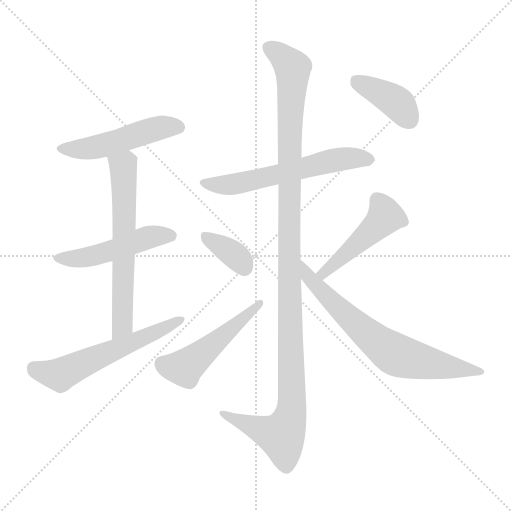
t = 0.00 s
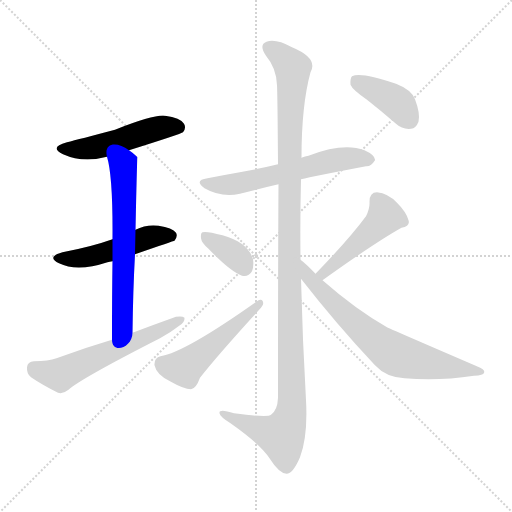
t = 1.72 s
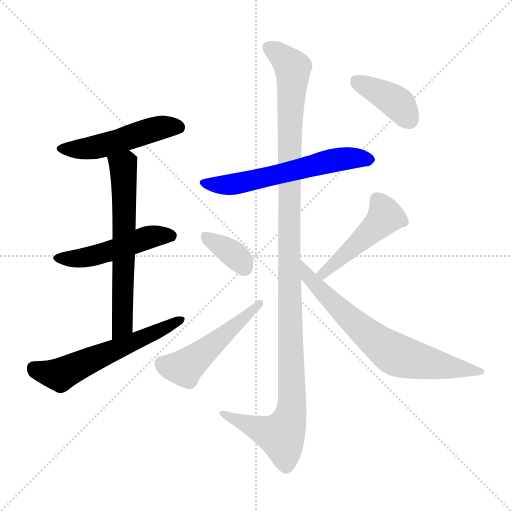
t = 3.43 s
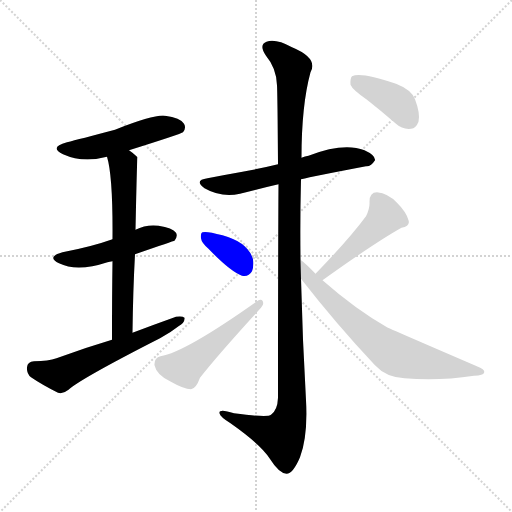
t = 5.15 s
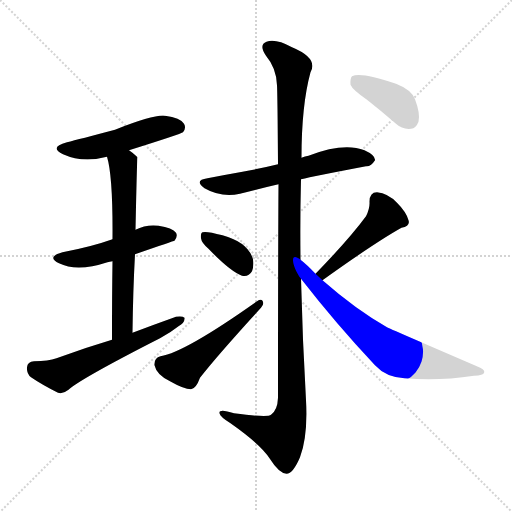
t = 6.87 s
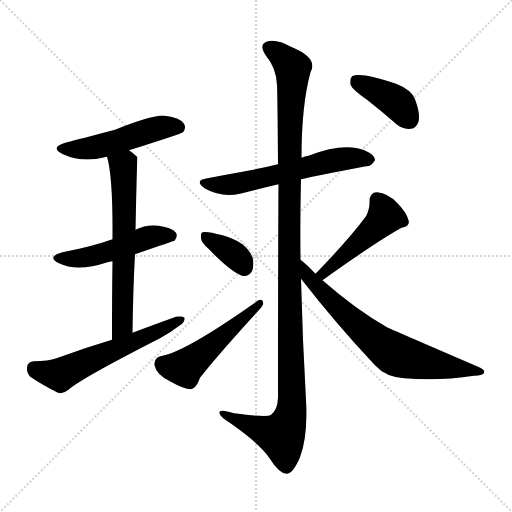
t = 8.58 s

The animated SVG that drew these frames (rendered in a browser with its animation timeline set to each time). Animation: 11 CSS @keyframes rules; one cycle of 8.58 s.

<svg version="1.1" viewBox="0 0 1024 1024" xmlns="http://www.w3.org/2000/svg">
  <g stroke="lightgray" stroke-dasharray="1,1" stroke-width="1" transform="scale(4, 4)">
    <line x1="0" y1="0" x2="256" y2="256"></line>
    <line x1="256" y1="0" x2="0" y2="256"></line>
    <line x1="128" y1="0" x2="128" y2="256"></line>
    <line x1="0" y1="128" x2="256" y2="128"></line>
  </g>
<g transform="scale(1, -1) translate(0, -900)">
   <style type="text/css">
    @keyframes keyframes0 {
      from {
       stroke: blue;
       stroke-dashoffset: 495;
       stroke-width: 128;
       }
       62% {
       animation-timing-function: step-end;
       stroke: blue;
       stroke-dashoffset: 0;
       stroke-width: 128;
       }
       to {
       stroke: black;
       stroke-width: 1024;
       }
       }
       #make-me-a-hanzi-animation-0 {
         animation: keyframes0 0.652832s both;
         animation-delay: 0.000000s;
         animation-timing-function: linear;
       }
    @keyframes keyframes1 {
      from {
       stroke: blue;
       stroke-dashoffset: 490;
       stroke-width: 128;
       }
       61% {
       animation-timing-function: step-end;
       stroke: blue;
       stroke-dashoffset: 0;
       stroke-width: 128;
       }
       to {
       stroke: black;
       stroke-width: 1024;
       }
       }
       #make-me-a-hanzi-animation-1 {
         animation: keyframes1 0.648763s both;
         animation-delay: 0.652832s;
         animation-timing-function: linear;
       }
    @keyframes keyframes2 {
      from {
       stroke: blue;
       stroke-dashoffset: 631;
       stroke-width: 128;
       }
       67% {
       animation-timing-function: step-end;
       stroke: blue;
       stroke-dashoffset: 0;
       stroke-width: 128;
       }
       to {
       stroke: black;
       stroke-width: 1024;
       }
       }
       #make-me-a-hanzi-animation-2 {
         animation: keyframes2 0.763509s both;
         animation-delay: 1.301595s;
         animation-timing-function: linear;
       }
    @keyframes keyframes3 {
      from {
       stroke: blue;
       stroke-dashoffset: 578;
       stroke-width: 128;
       }
       65% {
       animation-timing-function: step-end;
       stroke: blue;
       stroke-dashoffset: 0;
       stroke-width: 128;
       }
       to {
       stroke: black;
       stroke-width: 1024;
       }
       }
       #make-me-a-hanzi-animation-3 {
         animation: keyframes3 0.720378s both;
         animation-delay: 2.065104s;
         animation-timing-function: linear;
       }
    @keyframes keyframes4 {
      from {
       stroke: blue;
       stroke-dashoffset: 591;
       stroke-width: 128;
       }
       66% {
       animation-timing-function: step-end;
       stroke: blue;
       stroke-dashoffset: 0;
       stroke-width: 128;
       }
       to {
       stroke: black;
       stroke-width: 1024;
       }
       }
       #make-me-a-hanzi-animation-4 {
         animation: keyframes4 0.730957s both;
         animation-delay: 2.785482s;
         animation-timing-function: linear;
       }
    @keyframes keyframes5 {
      from {
       stroke: blue;
       stroke-dashoffset: 1180;
       stroke-width: 128;
       }
       79% {
       animation-timing-function: step-end;
       stroke: blue;
       stroke-dashoffset: 0;
       stroke-width: 128;
       }
       to {
       stroke: black;
       stroke-width: 1024;
       }
       }
       #make-me-a-hanzi-animation-5 {
         animation: keyframes5 1.210286s both;
         animation-delay: 3.516439s;
         animation-timing-function: linear;
       }
    @keyframes keyframes6 {
      from {
       stroke: blue;
       stroke-dashoffset: 360;
       stroke-width: 128;
       }
       54% {
       animation-timing-function: step-end;
       stroke: blue;
       stroke-dashoffset: 0;
       stroke-width: 128;
       }
       to {
       stroke: black;
       stroke-width: 1024;
       }
       }
       #make-me-a-hanzi-animation-6 {
         animation: keyframes6 0.542969s both;
         animation-delay: 4.726725s;
         animation-timing-function: linear;
       }
    @keyframes keyframes7 {
      from {
       stroke: blue;
       stroke-dashoffset: 499;
       stroke-width: 128;
       }
       62% {
       animation-timing-function: step-end;
       stroke: blue;
       stroke-dashoffset: 0;
       stroke-width: 128;
       }
       to {
       stroke: black;
       stroke-width: 1024;
       }
       }
       #make-me-a-hanzi-animation-7 {
         animation: keyframes7 0.656087s both;
         animation-delay: 5.269694s;
         animation-timing-function: linear;
       }
    @keyframes keyframes8 {
      from {
       stroke: blue;
       stroke-dashoffset: 467;
       stroke-width: 128;
       }
       60% {
       animation-timing-function: step-end;
       stroke: blue;
       stroke-dashoffset: 0;
       stroke-width: 128;
       }
       to {
       stroke: black;
       stroke-width: 1024;
       }
       }
       #make-me-a-hanzi-animation-8 {
         animation: keyframes8 0.630046s both;
         animation-delay: 5.925781s;
         animation-timing-function: linear;
       }
    @keyframes keyframes9 {
      from {
       stroke: blue;
       stroke-dashoffset: 696;
       stroke-width: 128;
       }
       69% {
       animation-timing-function: step-end;
       stroke: blue;
       stroke-dashoffset: 0;
       stroke-width: 128;
       }
       to {
       stroke: black;
       stroke-width: 1024;
       }
       }
       #make-me-a-hanzi-animation-9 {
         animation: keyframes9 0.816406s both;
         animation-delay: 6.555827s;
         animation-timing-function: linear;
       }
    @keyframes keyframes10 {
      from {
       stroke: blue;
       stroke-dashoffset: 394;
       stroke-width: 128;
       }
       56% {
       animation-timing-function: step-end;
       stroke: blue;
       stroke-dashoffset: 0;
       stroke-width: 128;
       }
       to {
       stroke: black;
       stroke-width: 1024;
       }
       }
       #make-me-a-hanzi-animation-10 {
         animation: keyframes10 0.570638s both;
         animation-delay: 7.372233s;
         animation-timing-function: linear;
       }
</style>
<path d="M 258.0 599.5 Q 363.0 632.5 366.0 635.5 Q 373.0 644.5 368.0 652.5 Q 361.0 664.5 330.0 668.5 Q 309.0 671.5 230.0 640.5 Q 158.0 621.5 134.0 615.5 Q 97.0 605.5 126.0 591.5 Q 166.0 573.5 214.0 586.5 L 258.0 599.5 Z" fill="lightgray"></path> 
<path d="M 270.0 391.5 Q 348.0 418.5 349.0 418.5 Q 356.0 427.5 352.0 434.5 Q 345.0 444.5 317.0 448.5 Q 292.0 451.5 271.0 440.5 L 225.0 421.5 Q 183.0 406.5 125.0 395.5 Q 92.0 386.5 118.0 373.5 Q 154.0 355.5 215.0 375.5 Q 219.0 376.5 225.0 377.5 L 270.0 391.5 Z" fill="lightgray"></path> 
<path d="M 265.0 234.5 Q 266.0 318.5 270.0 391.5 L 271.0 440.5 Q 274.0 584.5 275.0 585.5 L 274.0 586.5 Q 267.0 593.5 258.0 599.5 C 234.0 617.5 207.0 615.5 214.0 586.5 Q 226.0 547.5 225.0 421.5 L 225.0 377.5 Q 224.0 313.5 224.0 220.5 C 224.0 190.5 265.0 204.5 265.0 234.5 Z" fill="lightgray"></path> 
<path d="M 224.0 220.5 Q 170.0 204.5 113.0 183.5 Q 97.0 177.5 68.0 177.5 Q 55.0 176.5 54.0 165.5 Q 53.0 152.5 62.0 145.5 Q 84.0 130.5 116.0 114.5 Q 126.0 111.5 137.0 120.5 Q 161.0 142.5 320.0 223.5 Q 342.0 235.5 357.0 247.5 Q 370.0 254.5 369.0 264.5 Q 365.0 268.5 352.0 266.5 Q 310.0 251.5 265.0 234.5 L 224.0 220.5 Z" fill="lightgray"></path> 
<path d="M 602.0 541.5 Q 627.0 547.5 732.0 567.5 Q 742.0 566.5 750.0 579.5 Q 751.0 589.5 729.0 599.5 Q 687.0 615.5 617.0 588.5 Q 610.0 587.5 603.0 584.5 L 556.0 571.5 Q 519.0 562.5 485.0 556.5 Q 451.0 550.5 415.0 543.5 Q 387.0 539.5 409.0 523.5 Q 442.0 504.5 480.0 512.5 Q 514.0 521.5 557.0 531.5 L 602.0 541.5 Z" fill="lightgray"></path> 
<path d="M 601.0 380.5 Q 600.0 462.5 602.0 541.5 L 603.0 584.5 Q 603.0 689.5 621.0 755.5 Q 637.0 783.5 584.0 805.5 Q 551.0 823.5 533.0 816.5 Q 517.0 810.5 532.0 788.5 Q 553.0 763.5 554.0 729.5 Q 555.0 713.5 556.0 571.5 L 557.0 531.5 Q 556.0 378.5 556.0 104.5 Q 555.0 79.5 542.0 70.5 Q 536.0 64.5 468.0 73.5 Q 437.0 83.5 439.0 73.5 Q 440.0 66.5 461.0 53.5 Q 522.0 10.5 539.0 -16.5 Q 558.0 -46.5 573.0 -47.5 Q 586.0 -47.5 600.0 -14.5 Q 616.0 28.5 612.0 99.5 Q 605.0 220.5 602.0 342.5 L 601.0 380.5 Z" fill="lightgray"></path> 
<path d="M 417.0 402.5 Q 460.0 357.5 484.0 348.5 Q 497.0 345.5 504.0 357.5 Q 508.0 367.5 506.0 381.5 Q 496.0 415.5 445.0 429.5 Q 412.0 438.5 405.0 435.5 Q 401.0 434.5 402.0 423.5 Q 403.0 414.5 417.0 402.5 Z" fill="lightgray"></path> 
<path d="M 321.0 187.5 Q 308.0 184.5 309.0 169.5 Q 313.0 150.5 340.0 137.5 Q 368.0 121.5 382.0 121.5 Q 392.0 122.5 400.0 144.5 Q 436.0 190.5 522.0 284.5 Q 529.0 291.5 525.0 298.5 Q 522.0 302.5 514.0 297.5 Q 370.0 195.5 321.0 187.5 Z" fill="lightgray"></path> 
<path d="M 645.0 339.5 Q 751.0 415.5 803.0 444.5 Q 821.0 448.5 817.0 459.5 Q 813.0 475.5 794.0 494.5 Q 776.0 513.5 754.0 515.5 Q 739.0 515.5 739.0 496.5 Q 740.0 483.5 732.0 467.5 Q 698.0 421.5 631.0 352.5 C 610.0 330.5 621.0 322.5 645.0 339.5 Z" fill="lightgray"></path> 
<path d="M 631.0 352.5 Q 613.0 371.5 601.0 380.5 C 578.0 399.5 584.0 366.5 602.0 342.5 Q 672.0 252.5 750.0 169.5 Q 772.0 145.5 809.0 143.5 Q 876.0 137.5 948.0 148.5 Q 967.0 149.5 968.0 154.5 Q 971.0 160.5 956.0 166.5 Q 775.0 244.5 774.0 245.5 Q 711.0 281.5 645.0 339.5 L 631.0 352.5 Z" fill="lightgray"></path> 
<path d="M 734.0 700.5 Q 762.0 678.5 792.0 652.5 Q 805.0 640.5 822.0 642.5 Q 832.0 643.5 837.0 656.5 Q 841.0 672.5 830.0 701.5 Q 823.0 720.5 792.0 732.5 Q 722.0 756.5 704.0 747.5 Q 700.0 743.5 701.0 730.5 Q 705.0 720.5 734.0 700.5 Z" fill="lightgray"></path> 
      <clipPath id="make-me-a-hanzi-clip-0">
      <path d="M 258.0 599.5 Q 363.0 632.5 366.0 635.5 Q 373.0 644.5 368.0 652.5 Q 361.0 664.5 330.0 668.5 Q 309.0 671.5 230.0 640.5 Q 158.0 621.5 134.0 615.5 Q 97.0 605.5 126.0 591.5 Q 166.0 573.5 214.0 586.5 L 258.0 599.5 Z" fill="lightgray"></path>
      </clipPath>
      <path clip-path="url(#make-me-a-hanzi-clip-0)" d="M 127.0 604.5 L 188.0 604.5 L 312.0 642.5 L 360.0 643.5 " fill="none" id="make-me-a-hanzi-animation-0" stroke-dasharray="367 734" stroke-linecap="round"></path>

      <clipPath id="make-me-a-hanzi-clip-1">
      <path d="M 270.0 391.5 Q 348.0 418.5 349.0 418.5 Q 356.0 427.5 352.0 434.5 Q 345.0 444.5 317.0 448.5 Q 292.0 451.5 271.0 440.5 L 225.0 421.5 Q 183.0 406.5 125.0 395.5 Q 92.0 386.5 118.0 373.5 Q 154.0 355.5 215.0 375.5 Q 219.0 376.5 225.0 377.5 L 270.0 391.5 Z" fill="lightgray"></path>
      </clipPath>
      <path clip-path="url(#make-me-a-hanzi-clip-1)" d="M 119.0 385.5 L 149.0 382.5 L 198.0 391.5 L 308.0 428.5 L 346.0 425.5 " fill="none" id="make-me-a-hanzi-animation-1" stroke-dasharray="362 724" stroke-linecap="round"></path>

      <clipPath id="make-me-a-hanzi-clip-2">
      <path d="M 265.0 234.5 Q 266.0 318.5 270.0 391.5 L 271.0 440.5 Q 274.0 584.5 275.0 585.5 L 274.0 586.5 Q 267.0 593.5 258.0 599.5 C 234.0 617.5 207.0 615.5 214.0 586.5 Q 226.0 547.5 225.0 421.5 L 225.0 377.5 Q 224.0 313.5 224.0 220.5 C 224.0 190.5 265.0 204.5 265.0 234.5 Z" fill="lightgray"></path>
      </clipPath>
      <path clip-path="url(#make-me-a-hanzi-clip-2)" d="M 273.0 584.5 L 246.0 567.5 L 246.0 276.5 L 240.0 241.5 L 229.0 229.5 " fill="none" id="make-me-a-hanzi-animation-2" stroke-dasharray="503 1006" stroke-linecap="round"></path>

      <clipPath id="make-me-a-hanzi-clip-3">
      <path d="M 224.0 220.5 Q 170.0 204.5 113.0 183.5 Q 97.0 177.5 68.0 177.5 Q 55.0 176.5 54.0 165.5 Q 53.0 152.5 62.0 145.5 Q 84.0 130.5 116.0 114.5 Q 126.0 111.5 137.0 120.5 Q 161.0 142.5 320.0 223.5 Q 342.0 235.5 357.0 247.5 Q 370.0 254.5 369.0 264.5 Q 365.0 268.5 352.0 266.5 Q 310.0 251.5 265.0 234.5 L 224.0 220.5 Z" fill="lightgray"></path>
      </clipPath>
      <path clip-path="url(#make-me-a-hanzi-clip-3)" d="M 67.0 164.5 L 120.0 150.5 L 364.0 260.5 " fill="none" id="make-me-a-hanzi-animation-3" stroke-dasharray="450 900" stroke-linecap="round"></path>

      <clipPath id="make-me-a-hanzi-clip-4">
      <path d="M 602.0 541.5 Q 627.0 547.5 732.0 567.5 Q 742.0 566.5 750.0 579.5 Q 751.0 589.5 729.0 599.5 Q 687.0 615.5 617.0 588.5 Q 610.0 587.5 603.0 584.5 L 556.0 571.5 Q 519.0 562.5 485.0 556.5 Q 451.0 550.5 415.0 543.5 Q 387.0 539.5 409.0 523.5 Q 442.0 504.5 480.0 512.5 Q 514.0 521.5 557.0 531.5 L 602.0 541.5 Z" fill="lightgray"></path>
      </clipPath>
      <path clip-path="url(#make-me-a-hanzi-clip-4)" d="M 410.0 534.5 L 454.0 530.5 L 663.0 578.5 L 709.0 584.5 L 739.0 580.5 " fill="none" id="make-me-a-hanzi-animation-4" stroke-dasharray="463 926" stroke-linecap="round"></path>

      <clipPath id="make-me-a-hanzi-clip-5">
      <path d="M 601.0 380.5 Q 600.0 462.5 602.0 541.5 L 603.0 584.5 Q 603.0 689.5 621.0 755.5 Q 637.0 783.5 584.0 805.5 Q 551.0 823.5 533.0 816.5 Q 517.0 810.5 532.0 788.5 Q 553.0 763.5 554.0 729.5 Q 555.0 713.5 556.0 571.5 L 557.0 531.5 Q 556.0 378.5 556.0 104.5 Q 555.0 79.5 542.0 70.5 Q 536.0 64.5 468.0 73.5 Q 437.0 83.5 439.0 73.5 Q 440.0 66.5 461.0 53.5 Q 522.0 10.5 539.0 -16.5 Q 558.0 -46.5 573.0 -47.5 Q 586.0 -47.5 600.0 -14.5 Q 616.0 28.5 612.0 99.5 Q 605.0 220.5 602.0 342.5 L 601.0 380.5 Z" fill="lightgray"></path>
      </clipPath>
      <path clip-path="url(#make-me-a-hanzi-clip-5)" d="M 540.0 802.5 L 581.0 771.5 L 586.0 757.5 L 578.0 611.5 L 584.0 89.5 L 579.0 59.5 L 563.0 28.5 L 446.0 71.5 " fill="none" id="make-me-a-hanzi-animation-5" stroke-dasharray="1052 2104" stroke-linecap="round"></path>

      <clipPath id="make-me-a-hanzi-clip-6">
      <path d="M 417.0 402.5 Q 460.0 357.5 484.0 348.5 Q 497.0 345.5 504.0 357.5 Q 508.0 367.5 506.0 381.5 Q 496.0 415.5 445.0 429.5 Q 412.0 438.5 405.0 435.5 Q 401.0 434.5 402.0 423.5 Q 403.0 414.5 417.0 402.5 Z" fill="lightgray"></path>
      </clipPath>
      <path clip-path="url(#make-me-a-hanzi-clip-6)" d="M 409.0 428.5 L 460.0 397.5 L 489.0 364.5 " fill="none" id="make-me-a-hanzi-animation-6" stroke-dasharray="232 464" stroke-linecap="round"></path>

      <clipPath id="make-me-a-hanzi-clip-7">
      <path d="M 321.0 187.5 Q 308.0 184.5 309.0 169.5 Q 313.0 150.5 340.0 137.5 Q 368.0 121.5 382.0 121.5 Q 392.0 122.5 400.0 144.5 Q 436.0 190.5 522.0 284.5 Q 529.0 291.5 525.0 298.5 Q 522.0 302.5 514.0 297.5 Q 370.0 195.5 321.0 187.5 Z" fill="lightgray"></path>
      </clipPath>
      <path clip-path="url(#make-me-a-hanzi-clip-7)" d="M 324.0 172.5 L 365.0 164.5 L 376.0 170.5 L 520.0 292.5 " fill="none" id="make-me-a-hanzi-animation-7" stroke-dasharray="371 742" stroke-linecap="round"></path>

      <clipPath id="make-me-a-hanzi-clip-8">
      <path d="M 645.0 339.5 Q 751.0 415.5 803.0 444.5 Q 821.0 448.5 817.0 459.5 Q 813.0 475.5 794.0 494.5 Q 776.0 513.5 754.0 515.5 Q 739.0 515.5 739.0 496.5 Q 740.0 483.5 732.0 467.5 Q 698.0 421.5 631.0 352.5 C 610.0 330.5 621.0 322.5 645.0 339.5 Z" fill="lightgray"></path>
      </clipPath>
      <path clip-path="url(#make-me-a-hanzi-clip-8)" d="M 805.0 456.5 L 770.0 467.5 L 649.0 353.5 L 641.0 356.5 " fill="none" id="make-me-a-hanzi-animation-8" stroke-dasharray="339 678" stroke-linecap="round"></path>

      <clipPath id="make-me-a-hanzi-clip-9">
      <path d="M 631.0 352.5 Q 613.0 371.5 601.0 380.5 C 578.0 399.5 584.0 366.5 602.0 342.5 Q 672.0 252.5 750.0 169.5 Q 772.0 145.5 809.0 143.5 Q 876.0 137.5 948.0 148.5 Q 967.0 149.5 968.0 154.5 Q 971.0 160.5 956.0 166.5 Q 775.0 244.5 774.0 245.5 Q 711.0 281.5 645.0 339.5 L 631.0 352.5 Z" fill="lightgray"></path>
      </clipPath>
      <path clip-path="url(#make-me-a-hanzi-clip-9)" d="M 603.0 374.5 L 617.0 344.5 L 670.0 290.5 L 783.0 195.5 L 833.0 178.5 L 962.0 156.5 " fill="none" id="make-me-a-hanzi-animation-9" stroke-dasharray="568 1136" stroke-linecap="round"></path>

      <clipPath id="make-me-a-hanzi-clip-10">
      <path d="M 734.0 700.5 Q 762.0 678.5 792.0 652.5 Q 805.0 640.5 822.0 642.5 Q 832.0 643.5 837.0 656.5 Q 841.0 672.5 830.0 701.5 Q 823.0 720.5 792.0 732.5 Q 722.0 756.5 704.0 747.5 Q 700.0 743.5 701.0 730.5 Q 705.0 720.5 734.0 700.5 Z" fill="lightgray"></path>
      </clipPath>
      <path clip-path="url(#make-me-a-hanzi-clip-10)" d="M 710.0 741.5 L 786.0 700.5 L 819.0 660.5 " fill="none" id="make-me-a-hanzi-animation-10" stroke-dasharray="266 532" stroke-linecap="round"></path>

</g>
</svg>
